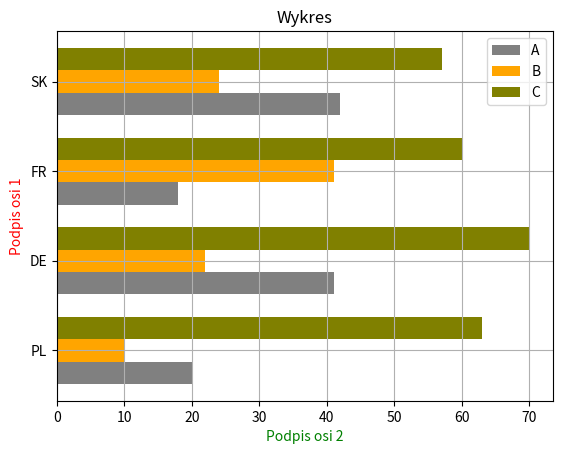

Python code for this plot:
import matplotlib.pyplot as plt
import numpy as np

y = np.arange(4)
x1 = [20,41, 18, 42]
x2 = [10,22,41,24]
x3 = [63,70,60,57]
plt.barh(y-0.25, x1, height = 0.25, color = "gray", label="A")
plt.barh(y, x2, height = 0.25, color = "orange", label="B")
plt.barh(y+0.25, x3, height = 0.25, color = "olive", label="C")
plt.title("Wykres")
plt.legend()
plt.yticks(y,["PL","DE","FR","SK"])
plt.grid(True)
plt.ylabel("Podpis osi 1", color="red")
plt.xlabel("Podpis osi 2", color="green")
plt.savefig("zad1.tiff")
plt.show()